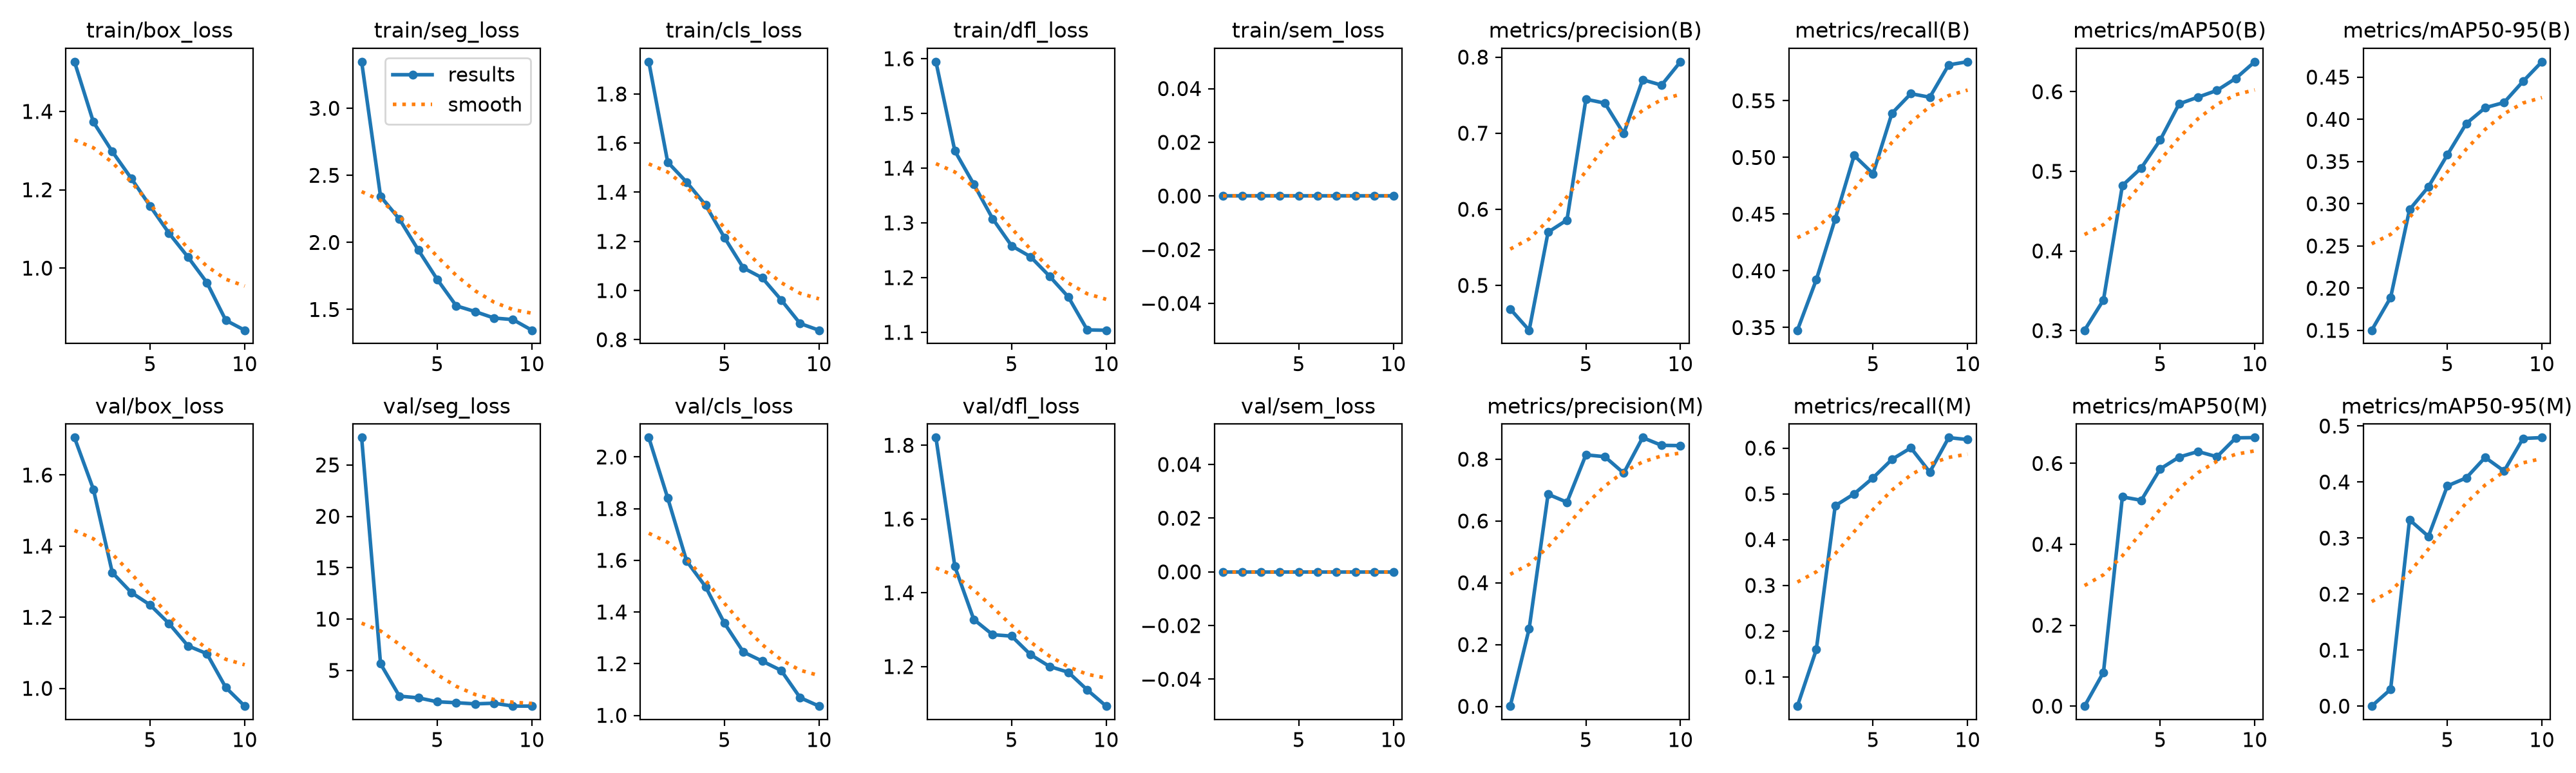

The file beside this chart, header and first rows:
epoch, time, train/box_loss, train/seg_loss, train/cls_loss, train/dfl_loss, train/sem_loss, metrics/precision(B), metrics/recall(B), metrics/mAP50(B), metrics/mAP50-95(B), metrics/precision(M), metrics/recall(M), metrics/mAP50(M), metrics/mAP50-95(M), val/box_loss, val/seg_loss, val/cls_loss, val/dfl_loss, val/sem_loss, lr/pg0, lr/pg1, lr/pg2
1, 29.11, 1.527, 3.347, 1.931, 1.594, 0, 0.4691, 0.3476, 0.3005, 0.1502, 0.00077, 0.03636, 4e-05, 1e-05, 1.705, 27.66, 2.075, 1.821, 0, 0.0003302, 0.0003302, 0.06731
2, 58.07, 1.373, 2.343, 1.522, 1.431, 0, 0.4411, 0.3922, 0.3385, 0.1889, 0.2515, 0.1597, 0.08349, 0.02994, 1.56, 5.647, 1.841, 1.471, 0, 0.0005979, 0.0005979, 0.03424
3, 87.57, 1.297, 2.173, 1.441, 1.371, 0, 0.5699, 0.4458, 0.4822, 0.2931, 0.6866, 0.474, 0.5173, 0.3326, 1.325, 2.499, 1.597, 1.328, 0, 0.0007995, 0.0007995, 0.001108
4, 116.6, 1.229, 1.943, 1.348, 1.308, 0, 0.586, 0.5018, 0.5042, 0.3201, 0.6607, 0.5, 0.5089, 0.3029, 1.27, 2.333, 1.498, 1.286, 0, 0.000703, 0.000703, 0.000703
5, 146.3, 1.158, 1.724, 1.216, 1.258, 0, 0.7447, 0.4857, 0.5393, 0.3579, 0.8141, 0.5351, 0.5865, 0.3931, 1.235, 1.949, 1.357, 1.283, 0, 0.000604, 0.000604, 0.000604
6, 175.1, 1.089, 1.528, 1.092, 1.238, 0, 0.7396, 0.539, 0.5847, 0.395, 0.8083, 0.5753, 0.6157, 0.4074, 1.182, 1.86, 1.245, 1.232, 0, 0.000505, 0.000505, 0.000505
7, 204.6, 1.028, 1.485, 1.052, 1.203, 0, 0.6995, 0.5563, 0.5932, 0.4138, 0.755, 0.6004, 0.6295, 0.4439, 1.12, 1.746, 1.21, 1.2, 0, 0.000406, 0.000406, 0.000406
8, 234, 0.9632, 1.436, 0.9621, 1.165, 0, 0.7703, 0.5531, 0.6016, 0.42, 0.87, 0.5475, 0.6165, 0.4196, 1.098, 1.81, 1.174, 1.185, 0, 0.000307, 0.000307, 0.000307
9, 263.5, 0.8668, 1.425, 0.866, 1.104, 0, 0.7632, 0.5817, 0.6168, 0.4449, 0.845, 0.6229, 0.6633, 0.4778, 1.002, 1.532, 1.069, 1.137, 0, 0.000208, 0.000208, 0.000208
10, 292.8, 0.8415, 1.345, 0.8386, 1.104, 0, 0.7939, 0.5844, 0.6376, 0.4682, 0.844, 0.6186, 0.6639, 0.4793, 0.9501, 1.529, 1.036, 1.093, 0, 0.000109, 0.000109, 0.000109
